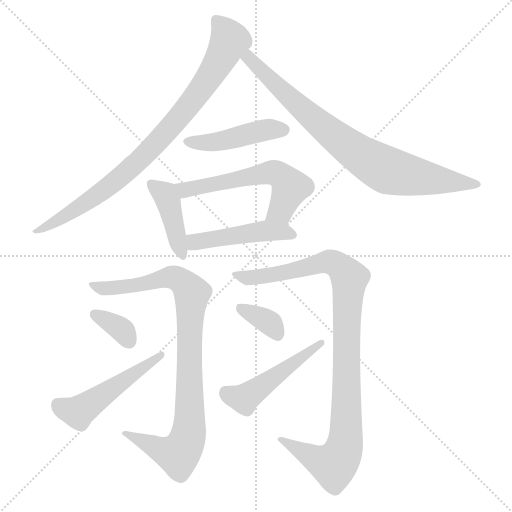
t = 0.00 s
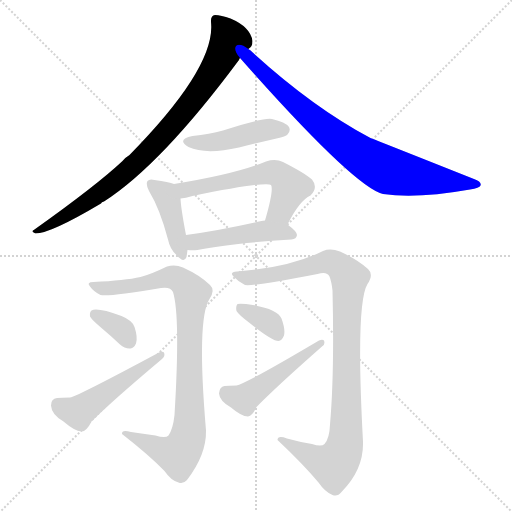
t = 1.85 s
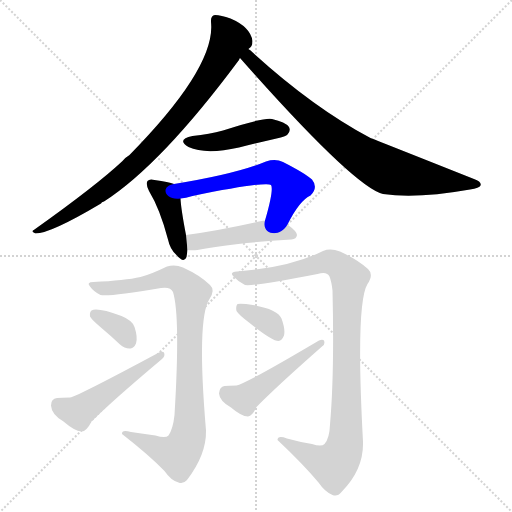
t = 3.69 s
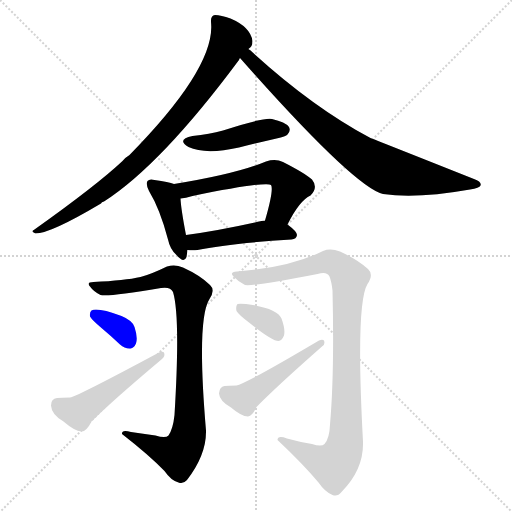
t = 5.54 s
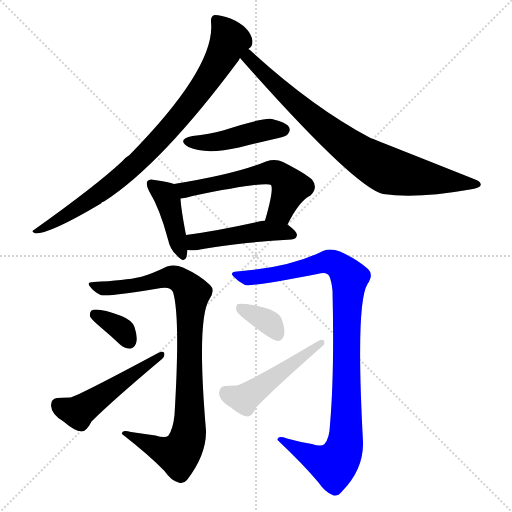
t = 7.38 s
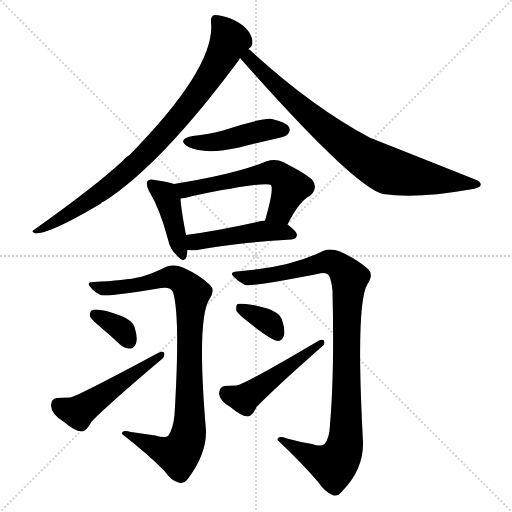
t = 9.23 s

The animated SVG that drew these frames (rendered in a browser with its animation timeline set to each time). Animation: 12 CSS @keyframes rules; one cycle of 9.23 s.

<svg version="1.1" viewBox="0 0 1024 1024" xmlns="http://www.w3.org/2000/svg">
  <g stroke="lightgray" stroke-dasharray="1,1" stroke-width="1" transform="scale(4, 4)">
    <line x1="0" y1="0" x2="256" y2="256"></line>
    <line x1="256" y1="0" x2="0" y2="256"></line>
    <line x1="128" y1="0" x2="128" y2="256"></line>
    <line x1="0" y1="128" x2="256" y2="128"></line>
  </g>
<g transform="scale(1, -1) translate(0, -900)">
   <style type="text/css">
    @keyframes keyframes0 {
      from {
       stroke: blue;
       stroke-dashoffset: 856;
       stroke-width: 128;
       }
       74% {
       animation-timing-function: step-end;
       stroke: blue;
       stroke-dashoffset: 0;
       stroke-width: 128;
       }
       to {
       stroke: black;
       stroke-width: 1024;
       }
       }
       #make-me-a-hanzi-animation-0 {
         animation: keyframes0 0.946615s both;
         animation-delay: 0.000000s;
         animation-timing-function: linear;
       }
    @keyframes keyframes1 {
      from {
       stroke: blue;
       stroke-dashoffset: 810;
       stroke-width: 128;
       }
       73% {
       animation-timing-function: step-end;
       stroke: blue;
       stroke-dashoffset: 0;
       stroke-width: 128;
       }
       to {
       stroke: black;
       stroke-width: 1024;
       }
       }
       #make-me-a-hanzi-animation-1 {
         animation: keyframes1 0.909180s both;
         animation-delay: 0.946615s;
         animation-timing-function: linear;
       }
    @keyframes keyframes2 {
      from {
       stroke: blue;
       stroke-dashoffset: 448;
       stroke-width: 128;
       }
       59% {
       animation-timing-function: step-end;
       stroke: blue;
       stroke-dashoffset: 0;
       stroke-width: 128;
       }
       to {
       stroke: black;
       stroke-width: 1024;
       }
       }
       #make-me-a-hanzi-animation-2 {
         animation: keyframes2 0.614583s both;
         animation-delay: 1.855794s;
         animation-timing-function: linear;
       }
    @keyframes keyframes3 {
      from {
       stroke: blue;
       stroke-dashoffset: 416;
       stroke-width: 128;
       }
       58% {
       animation-timing-function: step-end;
       stroke: blue;
       stroke-dashoffset: 0;
       stroke-width: 128;
       }
       to {
       stroke: black;
       stroke-width: 1024;
       }
       }
       #make-me-a-hanzi-animation-3 {
         animation: keyframes3 0.588542s both;
         animation-delay: 2.470378s;
         animation-timing-function: linear;
       }
    @keyframes keyframes4 {
      from {
       stroke: blue;
       stroke-dashoffset: 571;
       stroke-width: 128;
       }
       65% {
       animation-timing-function: step-end;
       stroke: blue;
       stroke-dashoffset: 0;
       stroke-width: 128;
       }
       to {
       stroke: black;
       stroke-width: 1024;
       }
       }
       #make-me-a-hanzi-animation-4 {
         animation: keyframes4 0.714681s both;
         animation-delay: 3.058919s;
         animation-timing-function: linear;
       }
    @keyframes keyframes5 {
      from {
       stroke: blue;
       stroke-dashoffset: 465;
       stroke-width: 128;
       }
       60% {
       animation-timing-function: step-end;
       stroke: blue;
       stroke-dashoffset: 0;
       stroke-width: 128;
       }
       to {
       stroke: black;
       stroke-width: 1024;
       }
       }
       #make-me-a-hanzi-animation-5 {
         animation: keyframes5 0.628418s both;
         animation-delay: 3.773600s;
         animation-timing-function: linear;
       }
    @keyframes keyframes6 {
      from {
       stroke: blue;
       stroke-dashoffset: 904;
       stroke-width: 128;
       }
       75% {
       animation-timing-function: step-end;
       stroke: blue;
       stroke-dashoffset: 0;
       stroke-width: 128;
       }
       to {
       stroke: black;
       stroke-width: 1024;
       }
       }
       #make-me-a-hanzi-animation-6 {
         animation: keyframes6 0.985677s both;
         animation-delay: 4.402018s;
         animation-timing-function: linear;
       }
    @keyframes keyframes7 {
      from {
       stroke: blue;
       stroke-dashoffset: 345;
       stroke-width: 128;
       }
       53% {
       animation-timing-function: step-end;
       stroke: blue;
       stroke-dashoffset: 0;
       stroke-width: 128;
       }
       to {
       stroke: black;
       stroke-width: 1024;
       }
       }
       #make-me-a-hanzi-animation-7 {
         animation: keyframes7 0.530762s both;
         animation-delay: 5.387695s;
         animation-timing-function: linear;
       }
    @keyframes keyframes8 {
      from {
       stroke: blue;
       stroke-dashoffset: 502;
       stroke-width: 128;
       }
       62% {
       animation-timing-function: step-end;
       stroke: blue;
       stroke-dashoffset: 0;
       stroke-width: 128;
       }
       to {
       stroke: black;
       stroke-width: 1024;
       }
       }
       #make-me-a-hanzi-animation-8 {
         animation: keyframes8 0.658529s both;
         animation-delay: 5.918457s;
         animation-timing-function: linear;
       }
    @keyframes keyframes9 {
      from {
       stroke: blue;
       stroke-dashoffset: 990;
       stroke-width: 128;
       }
       76% {
       animation-timing-function: step-end;
       stroke: blue;
       stroke-dashoffset: 0;
       stroke-width: 128;
       }
       to {
       stroke: black;
       stroke-width: 1024;
       }
       }
       #make-me-a-hanzi-animation-9 {
         animation: keyframes9 1.055664s both;
         animation-delay: 6.576986s;
         animation-timing-function: linear;
       }
    @keyframes keyframes10 {
      from {
       stroke: blue;
       stroke-dashoffset: 353;
       stroke-width: 128;
       }
       53% {
       animation-timing-function: step-end;
       stroke: blue;
       stroke-dashoffset: 0;
       stroke-width: 128;
       }
       to {
       stroke: black;
       stroke-width: 1024;
       }
       }
       #make-me-a-hanzi-animation-10 {
         animation: keyframes10 0.537272s both;
         animation-delay: 7.632650s;
         animation-timing-function: linear;
       }
    @keyframes keyframes11 {
      from {
       stroke: blue;
       stroke-dashoffset: 485;
       stroke-width: 128;
       }
       61% {
       animation-timing-function: step-end;
       stroke: blue;
       stroke-dashoffset: 0;
       stroke-width: 128;
       }
       to {
       stroke: black;
       stroke-width: 1024;
       }
       }
       #make-me-a-hanzi-animation-11 {
         animation: keyframes11 0.644694s both;
         animation-delay: 8.169922s;
         animation-timing-function: linear;
       }
</style>
<path d="M 497.0 802.0 Q 497.0 803.0 498.0 803.0 Q 505.0 807.0 505.0 818.0 Q 501.0 846.0 461.0 863.0 Q 442.0 870.0 430.0 870.0 Q 421.0 869.0 422.0 856.0 Q 432.0 766.0 259.0 590.0 Q 252.0 586.0 245.0 578.0 Q 194.0 530.0 69.0 441.0 Q 60.0 437.0 71.0 433.0 Q 101.0 433.0 202.0 493.0 Q 203.0 496.0 208.0 497.0 Q 322.0 570.0 478.0 780.0 Q 479.0 783.0 480.0 784.0 L 497.0 802.0 Z" fill="lightgray"></path> 
<path d="M 480.0 784.0 Q 708.0 526.0 766.0 512.0 Q 833.0 502.0 940.0 521.0 Q 959.0 524.0 961.0 529.0 Q 964.0 536.0 948.0 542.0 Q 744.0 623.0 741.0 624.0 Q 623.0 687.0 500.0 800.0 Q 497.0 801.0 497.0 802.0 C 474.0 821.0 460.0 806.0 480.0 784.0 Z" fill="lightgray"></path> 
<path d="M 385.0 628.0 Q 352.0 621.0 377.0 606.0 Q 411.0 590.0 478.0 605.0 Q 514.0 614.0 553.0 623.0 Q 572.0 627.0 575.0 631.0 Q 582.0 638.0 578.0 646.0 Q 571.0 656.0 544.0 662.0 Q 525.0 665.0 446.0 639.0 Q 419.0 632.0 385.0 628.0 Z" fill="lightgray"></path> 
<path d="M 348.0 532.0 Q 338.0 536.0 309.0 540.0 Q 299.0 543.0 295.0 538.0 Q 291.0 532.0 298.0 518.0 Q 320.0 482.0 336.0 421.0 Q 340.0 402.0 352.0 391.0 Q 368.0 372.0 373.0 386.0 Q 374.0 392.0 375.0 400.0 L 372.0 430.0 Q 362.0 482.0 361.0 503.0 C 359.0 528.0 359.0 528.0 348.0 532.0 Z" fill="lightgray"></path> 
<path d="M 575.0 451.0 Q 599.0 499.0 621.0 509.0 Q 637.0 525.0 624.0 541.0 Q 611.0 553.0 566.0 576.0 Q 551.0 583.0 532.0 577.0 Q 472.0 552.0 348.0 532.0 C 318.0 527.0 331.0 498.0 361.0 503.0 Q 371.0 504.0 385.0 508.0 Q 533.0 538.0 542.0 530.0 Q 548.0 521.0 530.0 459.0 C 522.0 430.0 561.0 424.0 575.0 451.0 Z" fill="lightgray"></path> 
<path d="M 375.0 400.0 Q 385.0 399.0 395.0 400.0 Q 455.0 413.0 583.0 421.0 Q 593.0 422.0 594.0 430.0 Q 594.0 437.0 575.0 451.0 L 530.0 459.0 Q 526.0 459.0 523.0 458.0 Q 439.0 439.0 372.0 430.0 C 342.0 426.0 345.0 402.0 375.0 400.0 Z" fill="lightgray"></path> 
<path d="M 311.0 29.0 Q 286.0 33.0 262.0 36.0 Q 243.0 42.0 244.0 32.0 Q 298.0 -10.0 329.0 -42.0 Q 342.0 -61.0 357.0 -65.0 Q 366.0 -69.0 374.0 -60.0 Q 413.0 -9.0 412.0 39.0 Q 393.0 262.0 419.0 302.0 Q 431.0 320.0 420.0 330.0 Q 401.0 349.0 366.0 365.0 Q 350.0 372.0 334.0 367.0 Q 301.0 351.0 281.0 346.0 Q 250.0 339.0 187.0 336.0 Q 172.0 336.0 180.0 327.0 Q 187.0 317.0 201.0 310.0 Q 216.0 306.0 322.0 324.0 Q 341.0 327.0 346.0 316.0 Q 361.0 267.0 349.0 70.0 Q 346.0 42.0 337.0 29.0 Q 331.0 23.0 311.0 29.0 Z" fill="lightgray"></path> 
<path d="M 203.0 244.0 Q 221.0 229.0 240.0 211.0 Q 250.0 202.0 261.0 203.0 Q 268.0 204.0 272.0 213.0 Q 276.0 225.0 269.0 246.0 Q 265.0 259.0 243.0 268.0 Q 194.0 286.0 183.0 279.0 Q 179.0 276.0 180.0 267.0 Q 184.0 260.0 203.0 244.0 Z" fill="lightgray"></path> 
<path d="M 114.0 104.0 Q 102.0 103.0 102.0 89.0 Q 103.0 71.0 127.0 57.0 Q 149.0 38.0 163.0 37.0 Q 173.0 37.0 183.0 57.0 Q 223.0 97.0 324.0 182.0 Q 331.0 188.0 328.0 195.0 Q 325.0 198.0 318.0 195.0 Q 156.0 108.0 140.0 105.0 Q 122.0 105.0 114.0 104.0 Z" fill="lightgray"></path> 
<path d="M 624.0 12.0 Q 599.0 16.0 574.0 23.0 Q 555.0 30.0 555.0 20.0 Q 607.0 -29.0 637.0 -65.0 Q 650.0 -84.0 665.0 -90.0 Q 675.0 -94.0 683.0 -84.0 Q 728.0 -39.0 726.0 17.0 Q 711.0 293.0 735.0 332.0 Q 748.0 351.0 736.0 362.0 Q 715.0 381.0 680.0 397.0 Q 661.0 404.0 646.0 398.0 Q 580.0 365.0 474.0 357.0 Q 458.0 356.0 467.0 347.0 Q 476.0 337.0 490.0 330.0 Q 508.0 327.0 635.0 352.0 Q 654.0 358.0 659.0 347.0 Q 663.0 337.0 665.0 319.0 Q 669.0 153.0 660.0 51.0 Q 659.0 23.0 649.0 12.0 Q 643.0 6.0 624.0 12.0 Z" fill="lightgray"></path> 
<path d="M 498.0 255.0 Q 544.0 218.0 557.0 218.0 Q 564.0 219.0 568.0 229.0 Q 571.0 241.0 563.0 263.0 Q 554.0 284.0 492.0 292.0 Q 479.0 293.0 475.0 292.0 Q 471.0 288.0 473.0 278.0 Q 477.0 271.0 498.0 255.0 Z" fill="lightgray"></path> 
<path d="M 449.0 128.0 Q 439.0 127.0 438.0 113.0 Q 439.0 98.0 462.0 85.0 Q 483.0 67.0 496.0 67.0 Q 505.0 68.0 513.0 86.0 Q 552.0 126.0 644.0 207.0 Q 651.0 211.0 648.0 219.0 Q 645.0 222.0 638.0 219.0 Q 491.0 132.0 473.0 129.0 Q 457.0 129.0 449.0 128.0 Z" fill="lightgray"></path> 
      <clipPath id="make-me-a-hanzi-clip-0">
      <path d="M 497.0 802.0 Q 497.0 803.0 498.0 803.0 Q 505.0 807.0 505.0 818.0 Q 501.0 846.0 461.0 863.0 Q 442.0 870.0 430.0 870.0 Q 421.0 869.0 422.0 856.0 Q 432.0 766.0 259.0 590.0 Q 252.0 586.0 245.0 578.0 Q 194.0 530.0 69.0 441.0 Q 60.0 437.0 71.0 433.0 Q 101.0 433.0 202.0 493.0 Q 203.0 496.0 208.0 497.0 Q 322.0 570.0 478.0 780.0 Q 479.0 783.0 480.0 784.0 L 497.0 802.0 Z" fill="lightgray"></path>
      </clipPath>
      <path clip-path="url(#make-me-a-hanzi-clip-0)" d="M 432.0 860.0 L 456.0 828.0 L 457.0 814.0 L 426.0 756.0 L 339.0 642.0 L 277.0 577.0 L 211.0 522.0 L 74.0 438.0 " fill="none" id="make-me-a-hanzi-animation-0" stroke-dasharray="728 1456" stroke-linecap="round"></path>

      <clipPath id="make-me-a-hanzi-clip-1">
      <path d="M 480.0 784.0 Q 708.0 526.0 766.0 512.0 Q 833.0 502.0 940.0 521.0 Q 959.0 524.0 961.0 529.0 Q 964.0 536.0 948.0 542.0 Q 744.0 623.0 741.0 624.0 Q 623.0 687.0 500.0 800.0 Q 497.0 801.0 497.0 802.0 C 474.0 821.0 460.0 806.0 480.0 784.0 Z" fill="lightgray"></path>
      </clipPath>
      <path clip-path="url(#make-me-a-hanzi-clip-1)" d="M 495.0 796.0 L 499.0 780.0 L 587.0 696.0 L 663.0 632.0 L 743.0 576.0 L 778.0 558.0 L 813.0 550.0 L 955.0 531.0 " fill="none" id="make-me-a-hanzi-animation-1" stroke-dasharray="682 1364" stroke-linecap="round"></path>

      <clipPath id="make-me-a-hanzi-clip-2">
      <path d="M 385.0 628.0 Q 352.0 621.0 377.0 606.0 Q 411.0 590.0 478.0 605.0 Q 514.0 614.0 553.0 623.0 Q 572.0 627.0 575.0 631.0 Q 582.0 638.0 578.0 646.0 Q 571.0 656.0 544.0 662.0 Q 525.0 665.0 446.0 639.0 Q 419.0 632.0 385.0 628.0 Z" fill="lightgray"></path>
      </clipPath>
      <path clip-path="url(#make-me-a-hanzi-clip-2)" d="M 378.0 618.0 L 433.0 616.0 L 535.0 641.0 L 567.0 640.0 " fill="none" id="make-me-a-hanzi-animation-2" stroke-dasharray="320 640" stroke-linecap="round"></path>

      <clipPath id="make-me-a-hanzi-clip-3">
      <path d="M 348.0 532.0 Q 338.0 536.0 309.0 540.0 Q 299.0 543.0 295.0 538.0 Q 291.0 532.0 298.0 518.0 Q 320.0 482.0 336.0 421.0 Q 340.0 402.0 352.0 391.0 Q 368.0 372.0 373.0 386.0 Q 374.0 392.0 375.0 400.0 L 372.0 430.0 Q 362.0 482.0 361.0 503.0 C 359.0 528.0 359.0 528.0 348.0 532.0 Z" fill="lightgray"></path>
      </clipPath>
      <path clip-path="url(#make-me-a-hanzi-clip-3)" d="M 303.0 533.0 L 330.0 511.0 L 337.0 496.0 L 363.0 391.0 " fill="none" id="make-me-a-hanzi-animation-3" stroke-dasharray="288 576" stroke-linecap="round"></path>

      <clipPath id="make-me-a-hanzi-clip-4">
      <path d="M 575.0 451.0 Q 599.0 499.0 621.0 509.0 Q 637.0 525.0 624.0 541.0 Q 611.0 553.0 566.0 576.0 Q 551.0 583.0 532.0 577.0 Q 472.0 552.0 348.0 532.0 C 318.0 527.0 331.0 498.0 361.0 503.0 Q 371.0 504.0 385.0 508.0 Q 533.0 538.0 542.0 530.0 Q 548.0 521.0 530.0 459.0 C 522.0 430.0 561.0 424.0 575.0 451.0 Z" fill="lightgray"></path>
      </clipPath>
      <path clip-path="url(#make-me-a-hanzi-clip-4)" d="M 359.0 528.0 L 370.0 520.0 L 549.0 555.0 L 562.0 549.0 L 581.0 525.0 L 561.0 479.0 L 539.0 469.0 " fill="none" id="make-me-a-hanzi-animation-4" stroke-dasharray="443 886" stroke-linecap="round"></path>

      <clipPath id="make-me-a-hanzi-clip-5">
      <path d="M 375.0 400.0 Q 385.0 399.0 395.0 400.0 Q 455.0 413.0 583.0 421.0 Q 593.0 422.0 594.0 430.0 Q 594.0 437.0 575.0 451.0 L 530.0 459.0 Q 526.0 459.0 523.0 458.0 Q 439.0 439.0 372.0 430.0 C 342.0 426.0 345.0 402.0 375.0 400.0 Z" fill="lightgray"></path>
      </clipPath>
      <path clip-path="url(#make-me-a-hanzi-clip-5)" d="M 380.0 408.0 L 395.0 417.0 L 519.0 437.0 L 565.0 437.0 L 584.0 430.0 " fill="none" id="make-me-a-hanzi-animation-5" stroke-dasharray="337 674" stroke-linecap="round"></path>

      <clipPath id="make-me-a-hanzi-clip-6">
      <path d="M 311.0 29.0 Q 286.0 33.0 262.0 36.0 Q 243.0 42.0 244.0 32.0 Q 298.0 -10.0 329.0 -42.0 Q 342.0 -61.0 357.0 -65.0 Q 366.0 -69.0 374.0 -60.0 Q 413.0 -9.0 412.0 39.0 Q 393.0 262.0 419.0 302.0 Q 431.0 320.0 420.0 330.0 Q 401.0 349.0 366.0 365.0 Q 350.0 372.0 334.0 367.0 Q 301.0 351.0 281.0 346.0 Q 250.0 339.0 187.0 336.0 Q 172.0 336.0 180.0 327.0 Q 187.0 317.0 201.0 310.0 Q 216.0 306.0 322.0 324.0 Q 341.0 327.0 346.0 316.0 Q 361.0 267.0 349.0 70.0 Q 346.0 42.0 337.0 29.0 Q 331.0 23.0 311.0 29.0 Z" fill="lightgray"></path>
      </clipPath>
      <path clip-path="url(#make-me-a-hanzi-clip-6)" d="M 189.0 327.0 L 245.0 325.0 L 343.0 346.0 L 372.0 330.0 L 384.0 312.0 L 378.0 187.0 L 380.0 49.0 L 372.0 14.0 L 354.0 -9.0 L 253.0 30.0 " fill="none" id="make-me-a-hanzi-animation-6" stroke-dasharray="776 1552" stroke-linecap="round"></path>

      <clipPath id="make-me-a-hanzi-clip-7">
      <path d="M 203.0 244.0 Q 221.0 229.0 240.0 211.0 Q 250.0 202.0 261.0 203.0 Q 268.0 204.0 272.0 213.0 Q 276.0 225.0 269.0 246.0 Q 265.0 259.0 243.0 268.0 Q 194.0 286.0 183.0 279.0 Q 179.0 276.0 180.0 267.0 Q 184.0 260.0 203.0 244.0 Z" fill="lightgray"></path>
      </clipPath>
      <path clip-path="url(#make-me-a-hanzi-clip-7)" d="M 189.0 271.0 L 242.0 242.0 L 258.0 218.0 " fill="none" id="make-me-a-hanzi-animation-7" stroke-dasharray="217 434" stroke-linecap="round"></path>

      <clipPath id="make-me-a-hanzi-clip-8">
      <path d="M 114.0 104.0 Q 102.0 103.0 102.0 89.0 Q 103.0 71.0 127.0 57.0 Q 149.0 38.0 163.0 37.0 Q 173.0 37.0 183.0 57.0 Q 223.0 97.0 324.0 182.0 Q 331.0 188.0 328.0 195.0 Q 325.0 198.0 318.0 195.0 Q 156.0 108.0 140.0 105.0 Q 122.0 105.0 114.0 104.0 Z" fill="lightgray"></path>
      </clipPath>
      <path clip-path="url(#make-me-a-hanzi-clip-8)" d="M 114.0 91.0 L 156.0 76.0 L 323.0 189.0 " fill="none" id="make-me-a-hanzi-animation-8" stroke-dasharray="374 748" stroke-linecap="round"></path>

      <clipPath id="make-me-a-hanzi-clip-9">
      <path d="M 624.0 12.0 Q 599.0 16.0 574.0 23.0 Q 555.0 30.0 555.0 20.0 Q 607.0 -29.0 637.0 -65.0 Q 650.0 -84.0 665.0 -90.0 Q 675.0 -94.0 683.0 -84.0 Q 728.0 -39.0 726.0 17.0 Q 711.0 293.0 735.0 332.0 Q 748.0 351.0 736.0 362.0 Q 715.0 381.0 680.0 397.0 Q 661.0 404.0 646.0 398.0 Q 580.0 365.0 474.0 357.0 Q 458.0 356.0 467.0 347.0 Q 476.0 337.0 490.0 330.0 Q 508.0 327.0 635.0 352.0 Q 654.0 358.0 659.0 347.0 Q 663.0 337.0 665.0 319.0 Q 669.0 153.0 660.0 51.0 Q 659.0 23.0 649.0 12.0 Q 643.0 6.0 624.0 12.0 Z" fill="lightgray"></path>
      </clipPath>
      <path clip-path="url(#make-me-a-hanzi-clip-9)" d="M 477.0 348.0 L 493.0 344.0 L 541.0 349.0 L 657.0 377.0 L 675.0 370.0 L 699.0 344.0 L 693.0 254.0 L 693.0 29.0 L 683.0 -11.0 L 668.0 -30.0 L 638.0 -21.0 L 564.0 17.0 " fill="none" id="make-me-a-hanzi-animation-9" stroke-dasharray="862 1724" stroke-linecap="round"></path>

      <clipPath id="make-me-a-hanzi-clip-10">
      <path d="M 498.0 255.0 Q 544.0 218.0 557.0 218.0 Q 564.0 219.0 568.0 229.0 Q 571.0 241.0 563.0 263.0 Q 554.0 284.0 492.0 292.0 Q 479.0 293.0 475.0 292.0 Q 471.0 288.0 473.0 278.0 Q 477.0 271.0 498.0 255.0 Z" fill="lightgray"></path>
      </clipPath>
      <path clip-path="url(#make-me-a-hanzi-clip-10)" d="M 479.0 284.0 L 541.0 253.0 L 556.0 230.0 " fill="none" id="make-me-a-hanzi-animation-10" stroke-dasharray="225 450" stroke-linecap="round"></path>

      <clipPath id="make-me-a-hanzi-clip-11">
      <path d="M 449.0 128.0 Q 439.0 127.0 438.0 113.0 Q 439.0 98.0 462.0 85.0 Q 483.0 67.0 496.0 67.0 Q 505.0 68.0 513.0 86.0 Q 552.0 126.0 644.0 207.0 Q 651.0 211.0 648.0 219.0 Q 645.0 222.0 638.0 219.0 Q 491.0 132.0 473.0 129.0 Q 457.0 129.0 449.0 128.0 Z" fill="lightgray"></path>
      </clipPath>
      <path clip-path="url(#make-me-a-hanzi-clip-11)" d="M 451.0 115.0 L 490.0 104.0 L 643.0 214.0 " fill="none" id="make-me-a-hanzi-animation-11" stroke-dasharray="357 714" stroke-linecap="round"></path>

</g>
</svg>
